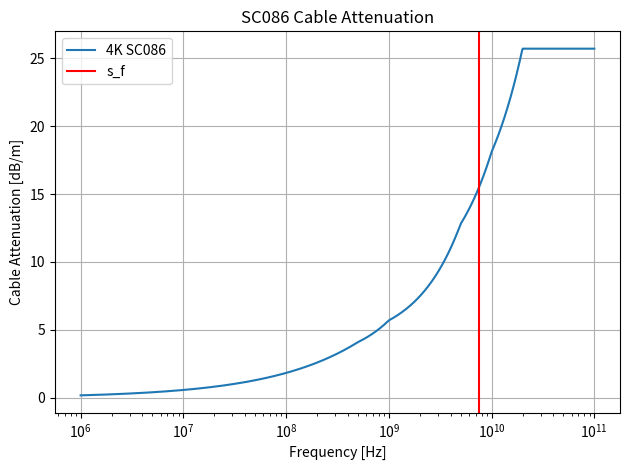
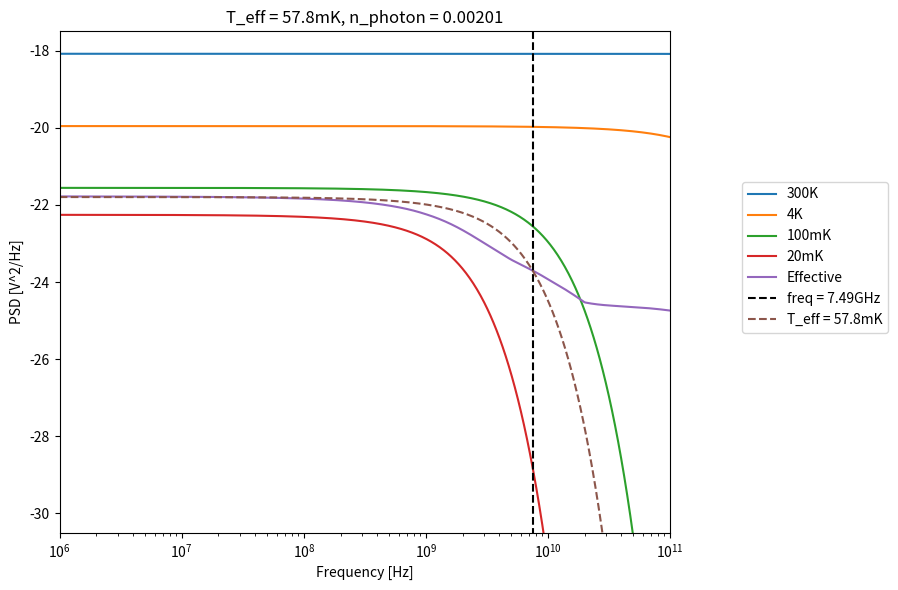

Here is the Python script that generated these plots, in order: (Note: this script raises an exception after producing the figures.)
%matplotlib widget
import matplotlib.pyplot as plt
import numpy as np
import scipy.optimize as opt
import scipy.special as sp
import scipy.constants as sc

s_f = 7.48675e9  # GHz
R = 50  # attenuator impedence
log_fpts = np.linspace(6, 11, 1000)  # 1MHz to 100GHz
fpts = np.power(10, log_fpts)

att_4K = 20  # dB
att_100mK = 20  # dB
att_20mK = 20  # dB

length_in_4K = 0.2  # m
length_in_100mK = 0.2  # m
length_in_20mK = 0.2  # m

# use attenuation at 4K as reference
# Reference: http://www.coax.co.jp/en/product/sc/086-50-cn-cn.html
SC086_4K_att_tb = [  # (Hz, dB/m)
    (0.5e9, 4.1),
    (1.0e9, 5.7),
    (5.0e9, 12.8),
    (10.0e9, 18.1),
    (20.0e9, 25.7),
]
SC086_att = np.interp(fpts, *zip(*SC086_4K_att_tb))

# for freq out of data table range, use A ~ sqrt(f)
first_f, first_att = SC086_4K_att_tb[0]
last_f, last_att = SC086_4K_att_tb[-1]
SC086_att[fpts < first_f] = first_att * np.sqrt(fpts[fpts < first_f] / first_f)
# SC086_att[fpts > last_f] = last_att * np.sqrt(fpts[fpts > last_f] / last_f)


plt.figure()
plt.plot(fpts, SC086_att, label="4K SC086")
plt.axvline(s_f, color="red", label="s_f")
plt.xscale("log")
plt.title("SC086 Cable Attenuation")
plt.xlabel("Frequency [Hz]")
plt.ylabel("Cable Attenuation [dB/m]")
plt.legend()
plt.tight_layout()
plt.grid()
plt.show()

A_in_4K = att_4K + SC086_att * length_in_4K
A_in_100mK = att_100mK + SC086_att * length_in_100mK
A_in_20mK = att_20mK + SC086_att * length_in_20mK

A_300K = A_in_4K + A_in_100mK + A_in_20mK
A_4K = A_in_100mK + A_in_20mK
A_100mK = A_in_20mK
A_20mK = 0

def log_expm1(x):  # avoid overflow in expm1 for very large x
    result = np.copy(x)

    mask = x < 20
    result[mask] = np.log(np.expm1(x[mask]))
    result[~mask] += np.log1p(-np.exp(-x[~mask]))

    return result


# PSD = 4kTR * (hf / kT) / expm1(hf / kT)
def logPSD(log_fpt, R, T):
    log_n = np.log10(sc.h / (sc.k * T)) + log_fpt
    return np.log10(4 * sc.k * T * R) + log_n - log_expm1(10**log_n) / np.log(10)


def find_eff_T(fpt, R, fpts, logSvv_total):
    # first use interpolation to find the effective PSD at the given frequency
    # then use opt.bisect to find the effective temperature
    logSvv = np.interp(fpt, fpts, logSvv_total)
    return opt.bisect(lambda T: logPSD(np.log10(fpt), R, T) - logSvv, 1e-6, 1e3)


def photonNum(T, f):
    return 1 / (np.exp((sc.h * f) / (sc.k * T)) - 1)

fig, ax = plt.subplots(figsize=(9, 6))

logSvv_300K = logPSD(log_fpts, R, 300)
logSvv_4K = logPSD(log_fpts, R, 4)
logSvv_100mK = logPSD(log_fpts, R, 0.1)
logSvv_20mK = logPSD(log_fpts, R, 0.02)

logSvv_300K_attn = logSvv_300K - A_300K / 10
logSvv_4K_attn = logSvv_4K - A_4K / 10
logSvv_100mK_attn = logSvv_100mK - A_100mK / 10
logSvv_20mK_attn = logSvv_20mK - A_20mK / 10
logSvv_total = sp.logsumexp(
    [logSvv_300K_attn, logSvv_4K_attn, logSvv_100mK_attn, logSvv_20mK_attn], axis=0
)

ax.plot(fpts, logSvv_300K, label="300K")
ax.plot(fpts, logSvv_4K, label="4K")
ax.plot(fpts, logSvv_100mK, label="100mK")
ax.plot(fpts, logSvv_20mK, label="20mK")
ax.plot(fpts, logSvv_total, label="Effective")

if s_f is not None:
    eff_T = find_eff_T(s_f, R, fpts, logSvv_total)

    logSvv_eff = logPSD(log_fpts, R, eff_T)
    ax.vlines(
        s_f,
        -50,
        -10,
        colors="k",
        linestyles="dashed",
        label=f"freq = {s_f * 1e-9:.2f}GHz",
    )
    ax.plot(fpts, logSvv_eff, label=f"T_eff = {eff_T * 1e3:.1f}mK", linestyle="dashed")

    photonN = photonNum(eff_T, s_f)
    ax.set_title(f"T_eff = {eff_T * 1e3:.1f}mK, n_photon = {photonN:.3g}")


ax.set_xlabel("Frequency [Hz]")
ax.set_ylabel("PSD [V^2/Hz]")
ax.set_xscale("log")
ax.set_xlim(fpts[0], fpts[-1])
ax.set_ylim(-30.5, -17.5)
fig.legend(bbox_to_anchor=(1.00, 0.7))
fig.tight_layout()
fig.subplots_adjust(right=0.75)

fig.savefig(f"../result/Eff_T/{s_f * 1e-9:.3f}GHz_01.png")

plt.show()

s_fpts = np.linspace(10e6, 10e9, 1000)

T_effs = np.array([find_eff_T(f, R, fpts, logSvv_total) for f in s_fpts])

fig, ax = plt.subplots()
ax.plot(s_fpts, T_effs * 1e3)

ax.set_xscale("log")
ax.grid()

ax.set_title("Effective Temperature vs Frequency")
ax.set_xlabel("Frequency [Hz]")
ax.set_ylabel("Effective Temp [mK]")

fig.savefig("../result/Eff_T/Eff_T_vs_Freq.png")

plt.show()

